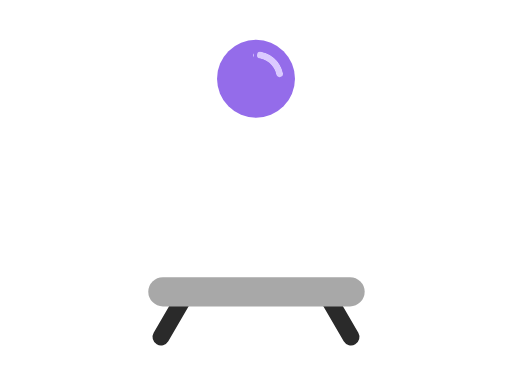
t = 0.00 s
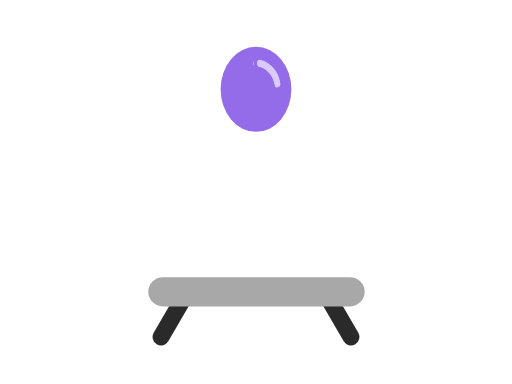
t = 0.20 s
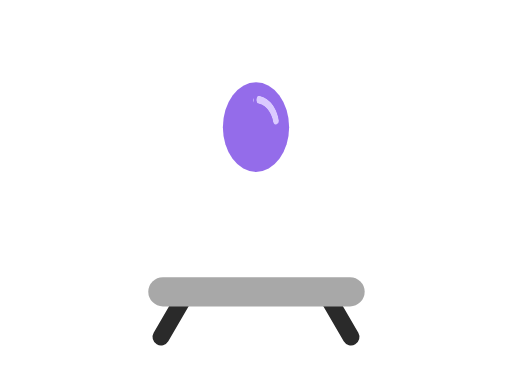
t = 0.33 s
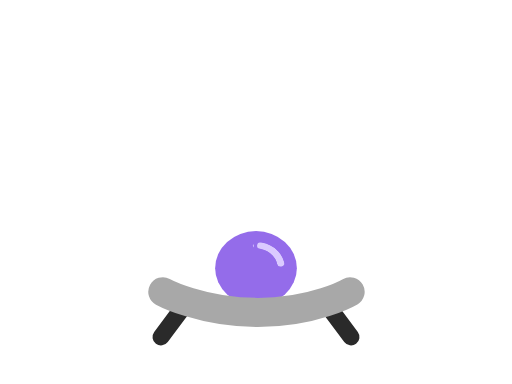
t = 0.52 s
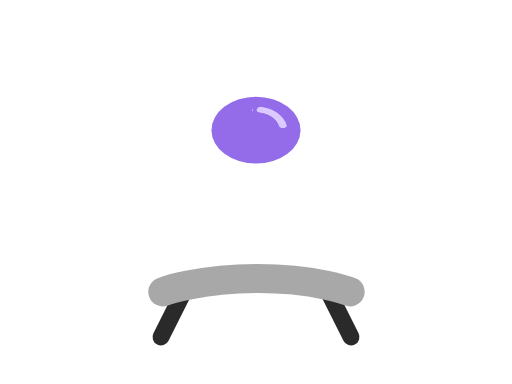
t = 0.69 s
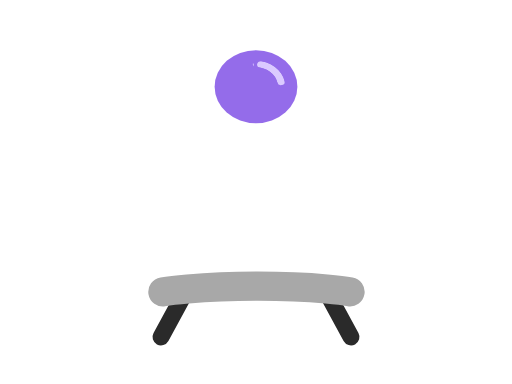
t = 0.87 s

The animated SVG that drew these frames (rendered in a browser with its animation timeline set to each time). Animation: 10 SMIL elements (animate=6,animateTransform=4); one cycle of 1.03 s, repeats indefinitely.

<svg fill="none" height="100%" width="100%" viewBox="0 0 800 600" xmlns:xlink="http://www.w3.org/1999/xlink" xmlns="http://www.w3.org/2000/svg"><defs><clipPath id="i0"><rect height="600" width="800" y="0" x="0" /></clipPath><mask mask-type="luminance" style="mask-type: luminance" maskContentUnits="userSpaceOnUse" id="i1"><ellipse stroke-dashoffset="-75" stroke-dasharray="21 79" pathLength="100" fill="none" ry="41.425" rx="41.425" cy="0" cx="0" stroke-linejoin="round" stroke-linecap="round" stroke-width="12" stroke="white" /></mask><g id="i2"><g id="i3"><g transform="translate(400,200)"><animateTransform repeatCount="indefinite" type="translate" attributeName="transform" dur="1.033s" begin="0s" calcMode="spline" values="400 200; 400 400; 400 200; 400 200" keyTimes="0; 0.483871; 0.967742; 1" keySplines="1 0 0.667 1; 0.333 0 0 1; 0 0 1 1" fill="freeze" /><g transform="scale(1,1)"><animateTransform repeatCount="indefinite" type="scale" attributeName="transform" dur="1.033s" begin="0s" calcMode="spline" values="1 1; 0.8 1.2; 1 1; 1.2 0.8; 1 1; 1 1" keyTimes="0; 0.419355; 0.483871; 0.548387; 0.967742; 1" keySplines="0 0 1 1; 0 0 1 1; 0 0 1 1; 0 0 1 1; 0 0 1 1" fill="freeze" /><g transform="translate(9.8,72.829)"><g id="i4" transform="matrix(1,0,0,1,-9.8,-114.254)"><ellipse ry="41.425" rx="41.425" cy="0" cx="0" fill="#946cea" /></g><g id="i5" transform="matrix(0.619,0,0,0.619,-9.8,-114.254)"><ellipse mask="url(#i1)" ry="41.425" rx="41.425" cy="0" cx="0" stroke-dashoffset="32" stroke-dasharray="60 18" stroke-linejoin="round" stroke-linecap="round" stroke-width="12" stroke="#dbcaff" /></g></g></g></g></g><g transform="matrix(1,0,0,1,400,300)" id="i6"><g id="i7"><path d="M101,133C101,133,73,85,73,85" stroke-linejoin="round" stroke-linecap="round" stroke-width="18" stroke="#2a2a2a"><animate repeatCount="indefinite" attributeName="d" dur="1.033s" begin="0s" calcMode="spline" values="M101,133C101,133,73,85,73,85; M101,133C101,133,73,85,73,85; M101,133C101,133,73,96,73,96; M101,133C101,133,73,74.5,73,74.5; M101,133C101,133,73,92,73,92; M101,133C101,133,73,81.5,73,81.5; M101,133C101,133,73,85,73,85; M101,133C101,133,73,85,73,85" keyTimes="0; 0.387097; 0.516129; 0.645161; 0.741935; 0.83871; 0.903226; 1" keySplines="0 0 1 1; 0.333 0 0.667 1; 0.333 0 0.667 1; 0.333 0 0.667 1; 0.333 0 0.667 1; 0.333 0 0.667 1; 0 0 1 1" fill="freeze" /></path></g><g id="i8" transform="matrix(-1,0,0,1,0,0)"><path d="M101,133C101,133,73,85,73,85" stroke-linejoin="round" stroke-linecap="round" stroke-width="18" stroke="#2a2a2a"><animate repeatCount="indefinite" attributeName="d" dur="1.033s" begin="0s" calcMode="spline" values="M101,133C101,133,73,85,73,85; M101,133C101,133,73,85,73,85; M101,133C101,133,73,96,73,96; M101,133C101,133,73,74.5,73,74.5; M101,133C101,133,73,92,73,92; M101,133C101,133,73,81.5,73,81.5; M101,133C101,133,73,85,73,85; M101,133C101,133,73,85,73,85" keyTimes="0; 0.387097; 0.516129; 0.645161; 0.741935; 0.83871; 0.903226; 1" keySplines="0 0 1 1; 0.333 0 0.667 1; 0.333 0 0.667 1; 0.333 0 0.667 1; 0.333 0 0.667 1; 0.333 0 0.667 1; 0 0 1 1" fill="freeze" /></path></g><g id="i9"><path d="M-99,85C-99,85,-58,85,2,85C62,85,100,85,100,85" stroke-linejoin="round" stroke-linecap="round" stroke-width="31" stroke="#a8a8a8"><animate repeatCount="indefinite" attributeName="d" dur="1.033s" begin="0s" calcMode="spline" values="M-99,85C-99,85,-58,85,2,85C62,85,100,85,100,85; M-99,85C-99,85,-58,85,2,85C62,85,100,85,100,85; M-99,85C-99,85,-58,108,2,108C62,108,100,85,100,85; M-99,85C-99,85,-62,66,2,66C66,66,100,85,100,85; M-99,85C-99,85,-58,98,2,98C62,98,100,85,100,85; M-99,85C-99,85,-62,79,2,79C66,79,100,85,100,85; M-99,85C-99,85,-58,85,2,85C62,85,100,85,100,85; M-99,85C-99,85,-58,85,2,85C62,85,100,85,100,85" keyTimes="0; 0.387097; 0.516129; 0.645161; 0.741935; 0.83871; 0.903226; 1" keySplines="0 0 1 1; 0.333 0 0.667 1; 0.333 0 0.667 1; 0.333 0 0.667 1; 0.333 0 0.667 1; 0.333 0 0.667 1; 0 0 1 1" fill="freeze" /></path></g></g></g></defs><g transform="matrix(1.47,0,0,1.47,-188,-110)" id="i10"><g clip-path="url(#i0)"><g><g transform="translate(400,200)"><animateTransform repeatCount="indefinite" type="translate" attributeName="transform" dur="1.033s" begin="0s" calcMode="spline" values="400 200; 400 400; 400 200; 400 200" keyTimes="0; 0.483871; 0.967742; 1" keySplines="1 0 0.667 1; 0.333 0 0 1; 0 0 1 1" fill="freeze" /><g transform="scale(1,1)"><animateTransform repeatCount="indefinite" type="scale" attributeName="transform" dur="1.033s" begin="0s" calcMode="spline" values="1 1; 0.8 1.2; 1 1; 1.2 0.8; 1 1; 1 1" keyTimes="0; 0.419355; 0.483871; 0.548387; 0.967742; 1" keySplines="0 0 1 1; 0 0 1 1; 0 0 1 1; 0 0 1 1; 0 0 1 1" fill="freeze" /><g transform="translate(9.8,72.829)"><g transform="matrix(1,0,0,1,-9.8,-114.254)"><ellipse ry="41.425" rx="41.425" cy="0" cx="0" fill="#946cea" /></g><g transform="matrix(0.619,0,0,0.619,-9.8,-114.254)"><ellipse mask="url(#i1)" ry="41.425" rx="41.425" cy="0" cx="0" stroke-dashoffset="32" stroke-dasharray="60 18" stroke-linejoin="round" stroke-linecap="round" stroke-width="12" stroke="#dbcaff" /></g></g></g></g></g><g transform="matrix(1,0,0,1,400,300)"><g><path d="M101,133C101,133,73,85,73,85" stroke-linejoin="round" stroke-linecap="round" stroke-width="18" stroke="#2a2a2a"><animate repeatCount="indefinite" attributeName="d" dur="1.033s" begin="0s" calcMode="spline" values="M101,133C101,133,73,85,73,85; M101,133C101,133,73,85,73,85; M101,133C101,133,73,96,73,96; M101,133C101,133,73,74.5,73,74.5; M101,133C101,133,73,92,73,92; M101,133C101,133,73,81.5,73,81.5; M101,133C101,133,73,85,73,85; M101,133C101,133,73,85,73,85" keyTimes="0; 0.387097; 0.516129; 0.645161; 0.741935; 0.83871; 0.903226; 1" keySplines="0 0 1 1; 0.333 0 0.667 1; 0.333 0 0.667 1; 0.333 0 0.667 1; 0.333 0 0.667 1; 0.333 0 0.667 1; 0 0 1 1" fill="freeze" /></path></g><g transform="matrix(-1,0,0,1,0,0)"><path d="M101,133C101,133,73,85,73,85" stroke-linejoin="round" stroke-linecap="round" stroke-width="18" stroke="#2a2a2a"><animate repeatCount="indefinite" attributeName="d" dur="1.033s" begin="0s" calcMode="spline" values="M101,133C101,133,73,85,73,85; M101,133C101,133,73,85,73,85; M101,133C101,133,73,96,73,96; M101,133C101,133,73,74.5,73,74.5; M101,133C101,133,73,92,73,92; M101,133C101,133,73,81.5,73,81.5; M101,133C101,133,73,85,73,85; M101,133C101,133,73,85,73,85" keyTimes="0; 0.387097; 0.516129; 0.645161; 0.741935; 0.83871; 0.903226; 1" keySplines="0 0 1 1; 0.333 0 0.667 1; 0.333 0 0.667 1; 0.333 0 0.667 1; 0.333 0 0.667 1; 0.333 0 0.667 1; 0 0 1 1" fill="freeze" /></path></g><g><path d="M-99,85C-99,85,-58,85,2,85C62,85,100,85,100,85" stroke-linejoin="round" stroke-linecap="round" stroke-width="31" stroke="#a8a8a8"><animate repeatCount="indefinite" attributeName="d" dur="1.033s" begin="0s" calcMode="spline" values="M-99,85C-99,85,-58,85,2,85C62,85,100,85,100,85; M-99,85C-99,85,-58,85,2,85C62,85,100,85,100,85; M-99,85C-99,85,-58,108,2,108C62,108,100,85,100,85; M-99,85C-99,85,-62,66,2,66C66,66,100,85,100,85; M-99,85C-99,85,-58,98,2,98C62,98,100,85,100,85; M-99,85C-99,85,-62,79,2,79C66,79,100,85,100,85; M-99,85C-99,85,-58,85,2,85C62,85,100,85,100,85; M-99,85C-99,85,-58,85,2,85C62,85,100,85,100,85" keyTimes="0; 0.387097; 0.516129; 0.645161; 0.741935; 0.83871; 0.903226; 1" keySplines="0 0 1 1; 0.333 0 0.667 1; 0.333 0 0.667 1; 0.333 0 0.667 1; 0.333 0 0.667 1; 0.333 0 0.667 1; 0 0 1 1" fill="freeze" /></path></g></g></g></g></svg>
